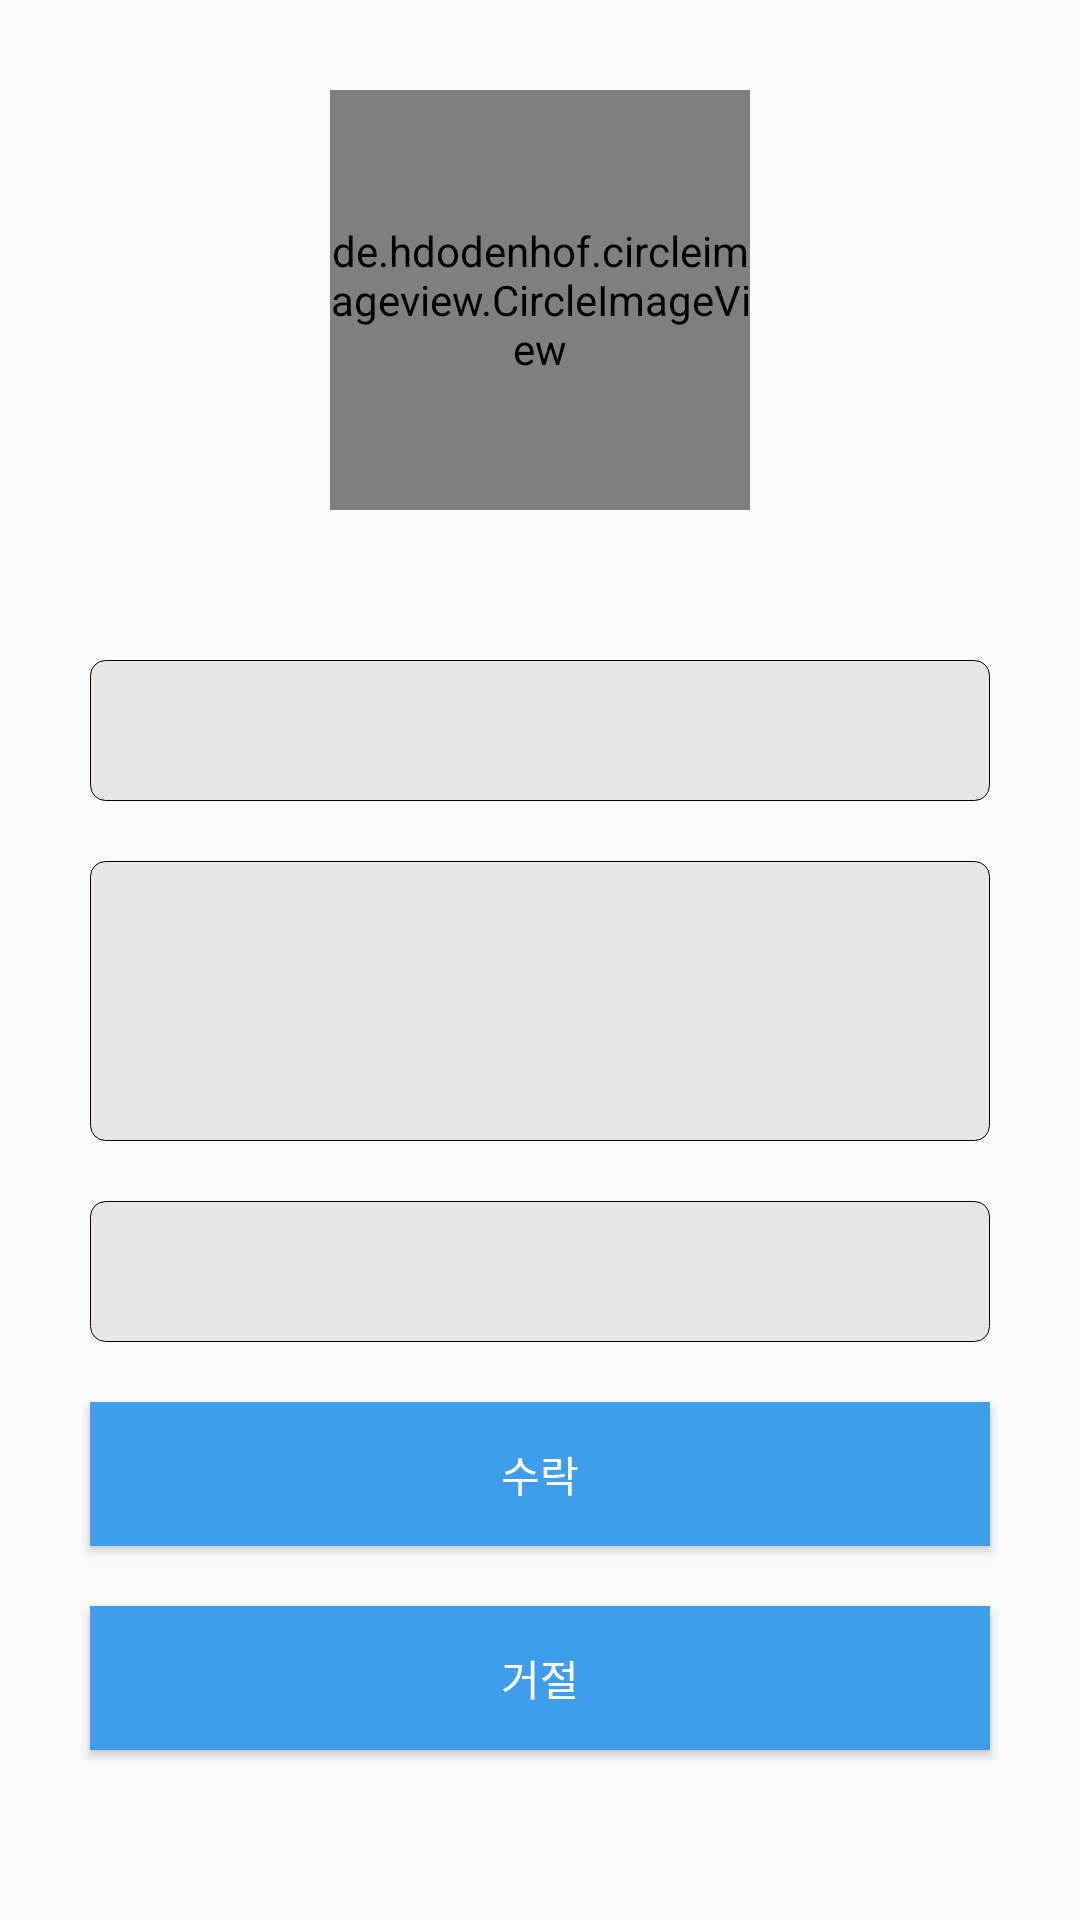

The Android layout XML behind this screen, and the referenced resources:
<!-- AndroidManifest.xml: application theme NoActionBar -->
<!-- res/layout/activity_friend_receive.xml -->
<?xml version="1.0" encoding="utf-8"?>
<LinearLayout xmlns:android="http://schemas.android.com/apk/res/android"
    xmlns:app="http://schemas.android.com/apk/res-auto"
    xmlns:tools="http://schemas.android.com/tools"
    android:layout_width="match_parent"
    android:layout_height="match_parent"
    android:orientation="vertical"
    tools:context=".activity.activities.FriendReceiveActivity">

    <de.hdodenhof.circleimageview.CircleImageView xmlns:app="http://schemas.android.com/apk/res-auto"
        android:id="@+id/friendreceive_iv_photo"
        android:layout_width="140dp"
        android:layout_height="140dp"
        android:layout_gravity="center"
        android:layout_marginTop="30dp"
        android:src="@drawable/com_facebook_profile_picture_blank_square"
        app:civ_border_color="#FF000000"
        app:civ_border_width="2dp"
        app:layout_constraintVertical_bias="0.06999999" />

    <TextView
        android:id="@+id/friendreceive_tv_nickname"
        android:layout_width="match_parent"
        android:layout_height="wrap_content"
        android:layout_marginLeft="30dp"
        android:layout_marginTop="50dp"
        android:layout_marginRight="30dp"
        android:background="@drawable/text_input"
        android:padding="10dp"
        android:textSize="20dp" />

    <TextView
        android:id="@+id/friendreceive_tv_introduce"
        android:layout_width="match_parent"
        android:autoLink="all"
        android:layout_height="wrap_content"
        android:layout_marginLeft="30dp"
        android:layout_marginTop="20dp"
        android:layout_marginRight="30dp"
        android:background="@drawable/text_input"
        android:lines="4"
        android:maxLength="100"
        android:maxLines="4"
        android:padding="10dp"
        android:textSize="15dp" />

    <TextView
        android:id="@+id/friendreceive_tv_age"
        android:layout_width="match_parent"
        android:layout_height="wrap_content"
        android:layout_marginLeft="30dp"
        android:layout_marginTop="20dp"
        android:layout_marginRight="30dp"
        android:background="@drawable/text_input"
        android:padding="10dp"
        android:textSize="20dp" />

    <Button
        android:id="@+id/friendreceive_btn_accept"
        android:layout_width="match_parent"
        android:layout_height="wrap_content"
        android:layout_marginLeft="30dp"
        android:layout_marginTop="20dp"
        android:layout_marginRight="30dp"
        android:background="@color/textBlue"
        android:text="수락"
        android:textColor="@color/white" />

    <Button
        android:id="@+id/friendreceive_btn_refuse"
        android:layout_width="match_parent"
        android:layout_height="wrap_content"
        android:layout_marginLeft="30dp"
        android:layout_marginTop="20dp"
        android:layout_marginRight="30dp"
        android:background="@color/textBlue"
        android:text="거절"
        android:textColor="@color/white" />

</LinearLayout>
<!-- resources referenced by this layout -->
<resources>
  <color name="textBlue">#3F9DEB</color>
  <color name="white">#FFFFFFFF</color>
  <!-- drawable text_input (drawable) -->
  <?xml version="1.0" encoding="utf-8"?>
  <shape xmlns:android="http://schemas.android.com/apk/res/android"
      android:padding="10dp"
      android:shape="rectangle" >
      <corners
          android:bottomLeftRadius="5dp"
          android:bottomRightRadius="5dp"
          android:topLeftRadius="5dp"
          android:topRightRadius="5dp" />
      <solid android:color="@color/loginbackground" />
  
      <stroke
          android:width="1px"
          android:color="#FF000000" />
  
  </shape>
  <style name="NoActionBar" parent="Theme.AppCompat.Light.NoActionBar">
          
          <item name="colorPrimary">@color/colorPrimary</item>
          <item name="colorPrimaryDark">@color/colorPrimaryDark</item>
          <item name="colorAccent">@color/colorAccent</item>
      </style>
  <color name="loginbackground">#E8E5E2</color>
  <color name="colorPrimary">#008577</color>
  <color name="colorPrimaryDark">#00574B</color>
  <color name="colorAccent">#D81B60</color>
</resources>
